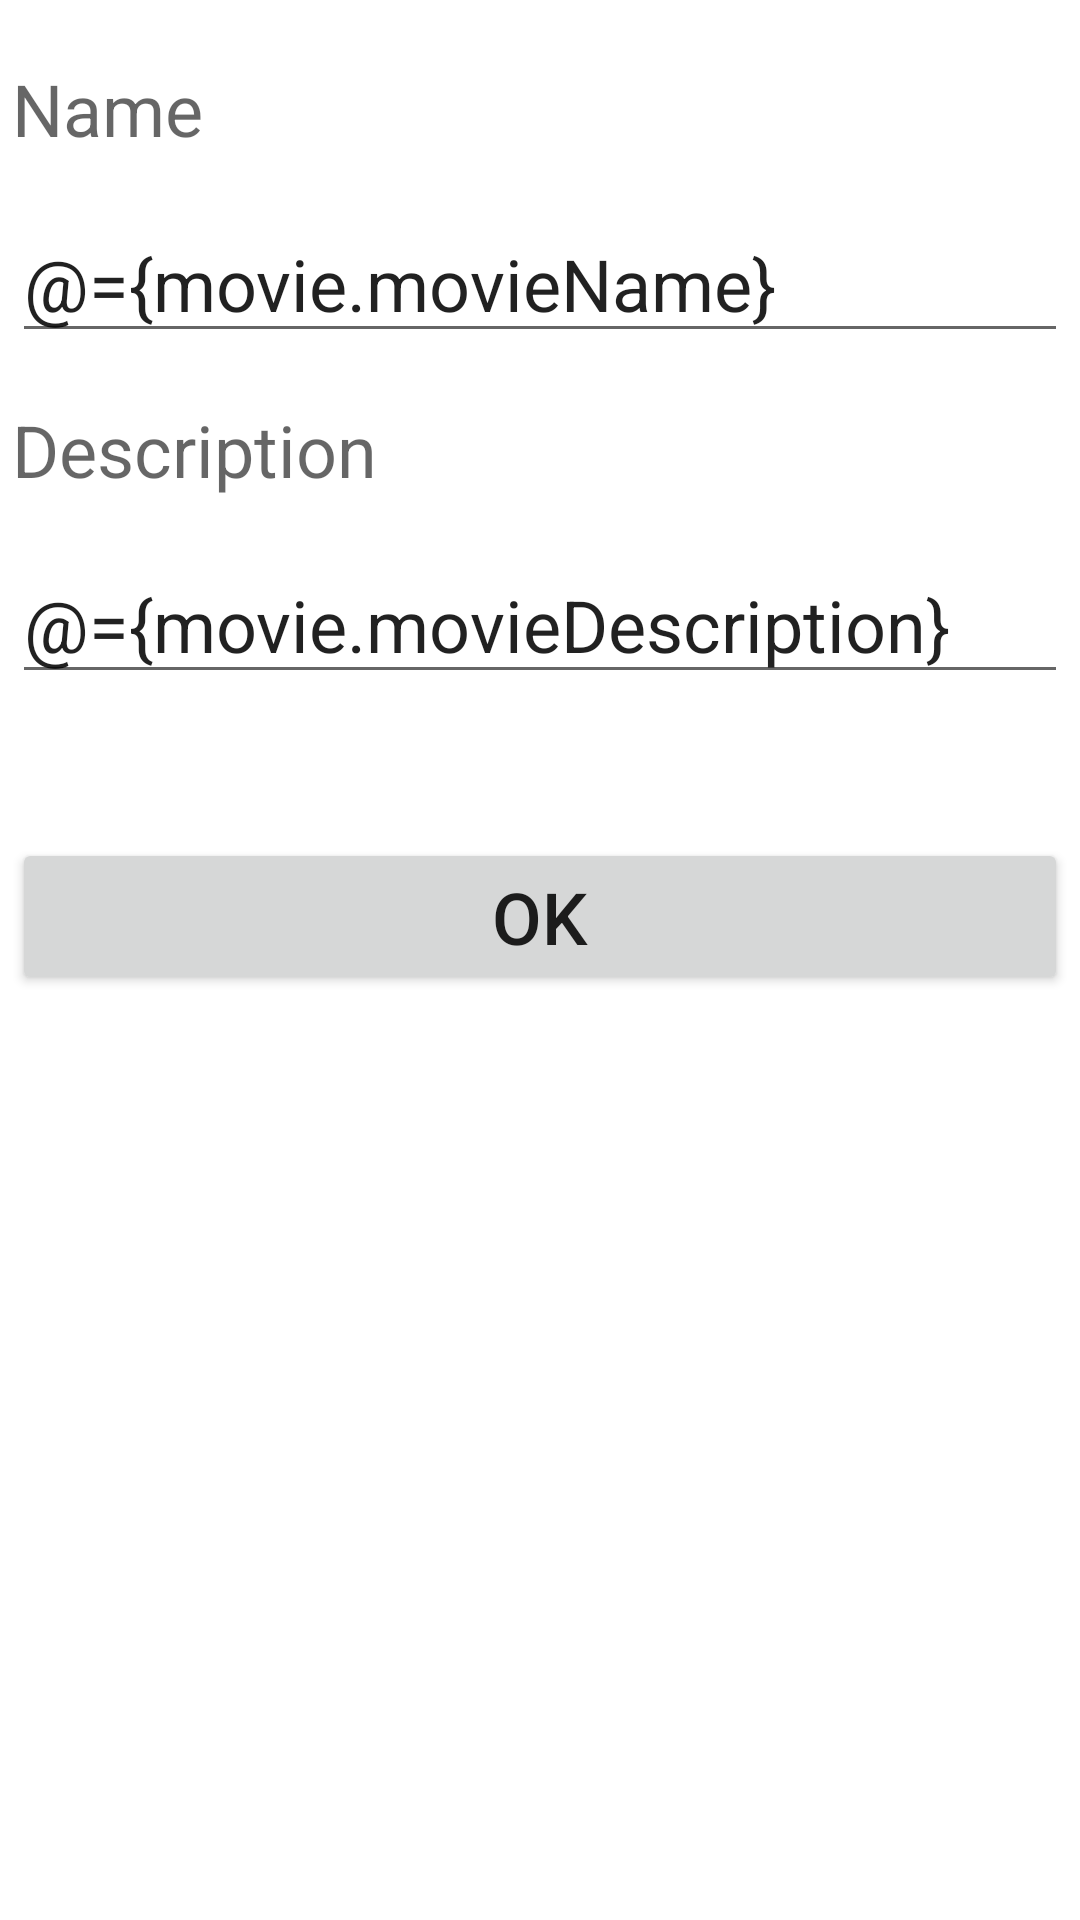

Produce the Android XML layout that renders to this screen, including the resource entries it uses.
<!-- AndroidManifest.xml: application theme Theme.ArcarchitecturalСomponentsMyFavoriteMovies -->
<!-- res/layout/activity_add_edit.xml -->
<?xml version="1.0" encoding="utf-8"?>
<layout xmlns:android="http://schemas.android.com/apk/res/android"
    xmlns:app="http://schemas.android.com/apk/res-auto"
    xmlns:tools="http://schemas.android.com/tools">


    <data>

        <variable
            name="clickHandlers"
            type="com.example.arcarchitecturalomponentsmyfavoritemovies.AddEditActivity.AddEditActivityClickHandlers" />

        <variable
            name="movie"
            type="com.example.arcarchitecturalomponentsmyfavoritemovies.model.Movie" />
    </data>

    <LinearLayout
        android:layout_width="match_parent"
        android:layout_height="match_parent"
        android:orientation="vertical"
        android:padding="4dp"
        tools:context=".AddEditActivity">

        <TextView
            android:id="@+id/movie_name_tv"
            android:layout_width="match_parent"
            android:layout_height="wrap_content"
            android:layout_marginTop="16dp"
            android:hint="Name"
            android:textSize="24sp" />

        <EditText
            android:id="@+id/movie_name_et"
            android:layout_width="match_parent"
            android:layout_height="wrap_content"
            android:layout_marginTop="16dp"
            android:hint="Name"
            android:text="@={movie.movieName}"
            android:textSize="24sp" />

        <TextView
            android:id="@+id/movie_description_tv"
            android:layout_width="match_parent"
            android:layout_height="wrap_content"
            android:layout_marginTop="16dp"
            android:hint="Description"
            android:textSize="24sp" />

        <EditText
            android:id="@+id/movie_description_et"
            android:layout_width="match_parent"
            android:layout_height="wrap_content"
            android:layout_marginTop="16dp"
            android:hint="Description"
            android:text="@={movie.movieDescription}"
            android:textSize="24sp" />


        <Button
            android:id="@+id/ok_btn"
            android:layout_width="match_parent"
            android:layout_height="wrap_content"
            android:layout_marginTop="48dp"
            android:gravity="center"
            android:onClick="@{clickHandlers.onOkButtonClicked}"
            android:text="Ok"
            android:textSize="24sp" />


    </LinearLayout>
</layout>
<!-- resources referenced by this layout -->
<resources>
  <style name="Theme.ArcarchitecturalСomponentsMyFavoriteMovies" parent="Theme.MaterialComponents.DayNight.DarkActionBar">
          
          <item name="colorPrimary">@color/purple_500</item>
          <item name="colorPrimaryVariant">@color/purple_700</item>
          <item name="colorOnPrimary">@color/white</item>
          
          <item name="colorSecondary">@color/teal_200</item>
          <item name="colorSecondaryVariant">@color/teal_700</item>
          <item name="colorOnSecondary">@color/black</item>
          
          <item name="android:statusBarColor">?attr/colorPrimaryVariant</item>
          
      </style>
  <!-- not gathered from this repository: default colours our renderer supplied (Android Studio template values) -->
  <color name="purple_500">#FF6200EE</color>
  <color name="purple_700">#FF3700B3</color>
  <color name="teal_200">#FF03DAC5</color>
  <color name="teal_700">#FF018786</color>
  <color name="black">#FF000000</color>
  <color name="white">#FFFFFFFF</color>
</resources>
